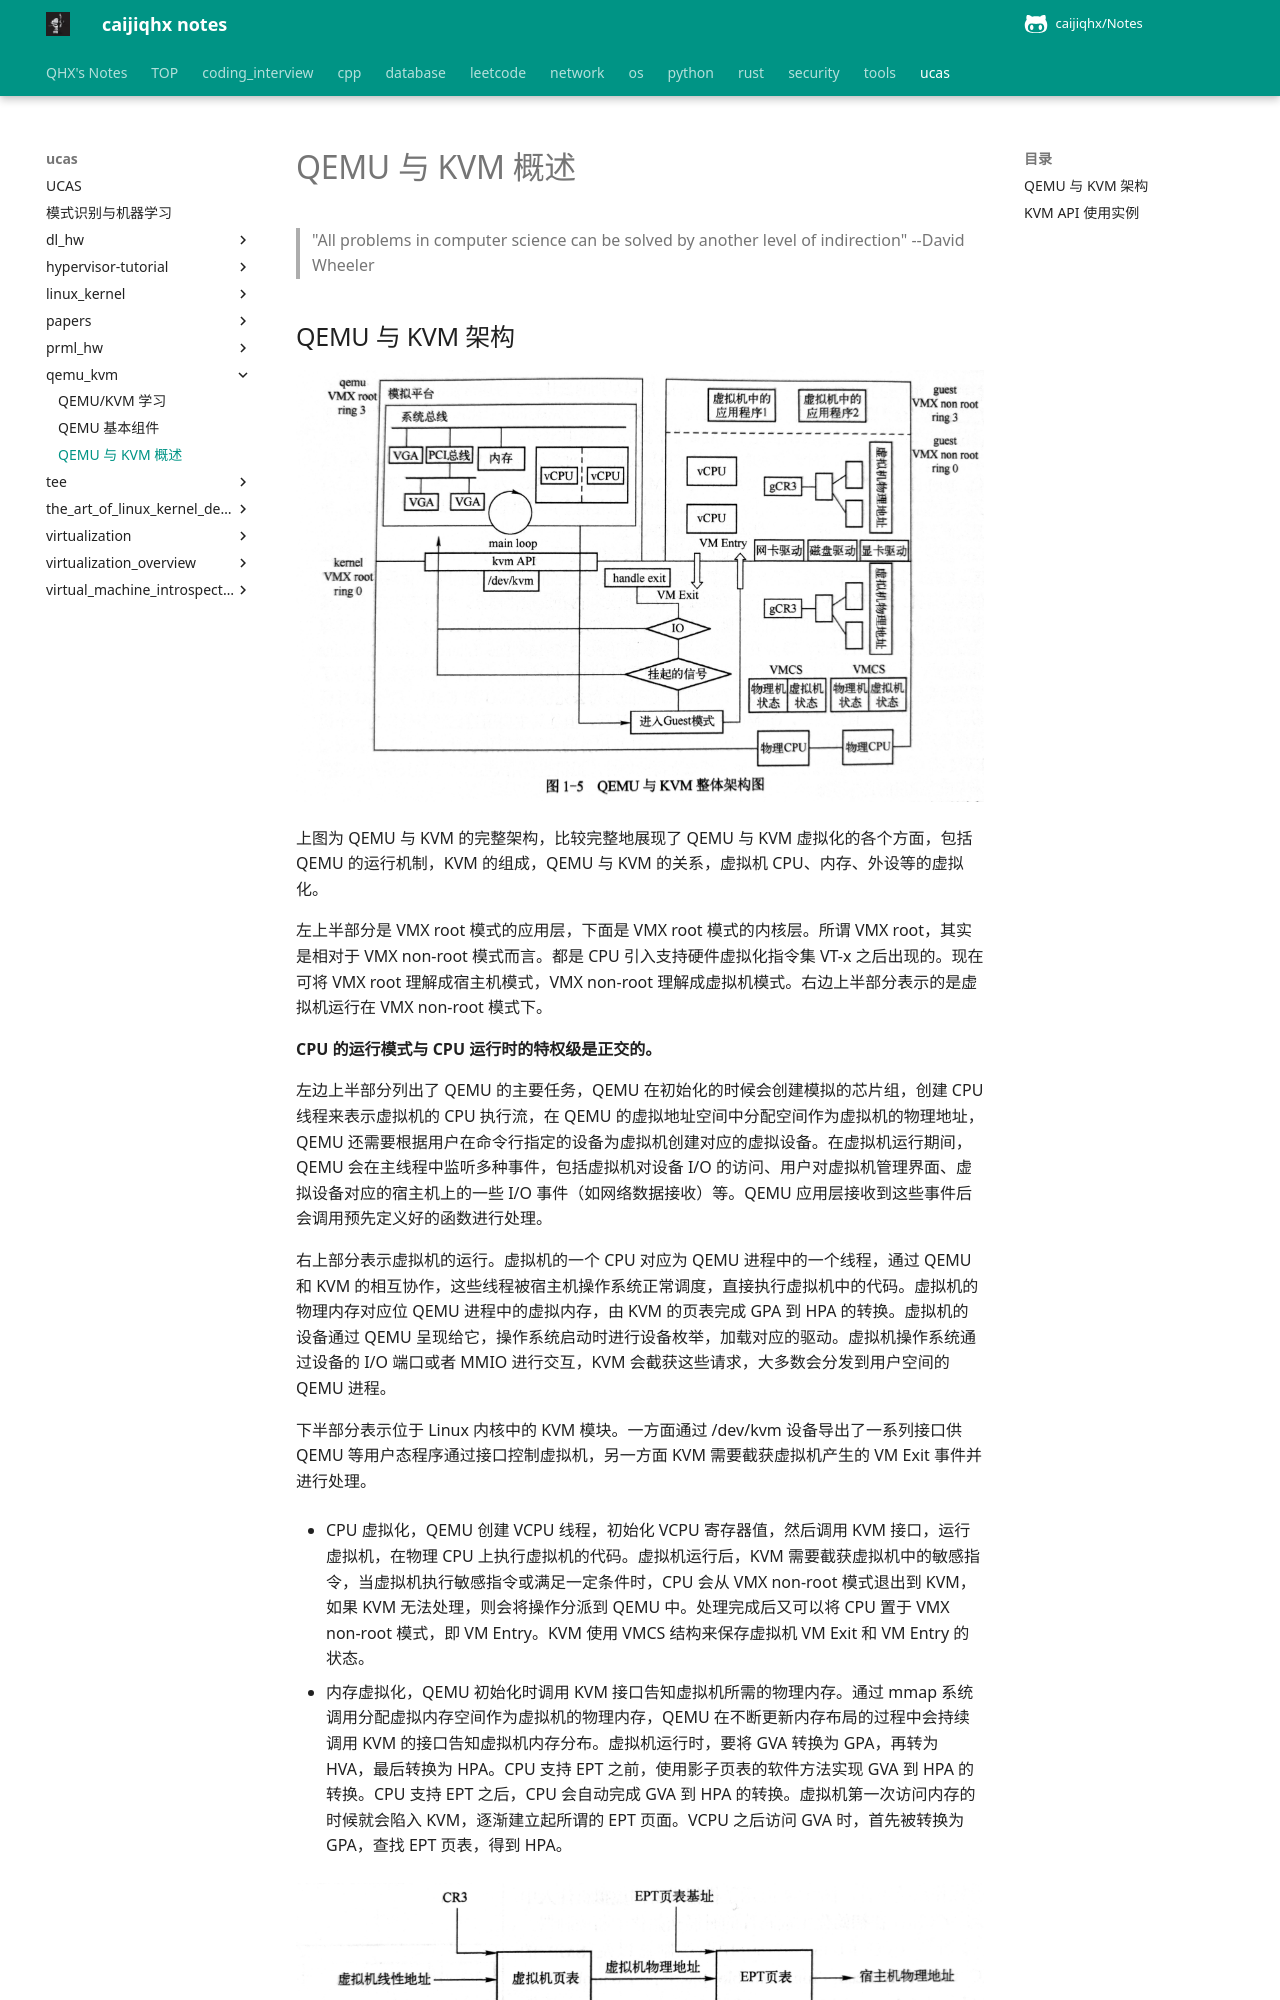

repository: caijiqhx/Notes · page: ucas/qemu_kvm/qemu_kvm_overview/index.html · generator: mkdocs

# QEMU 与 KVM 概述

> "All problems in computer science can be solved by another level of indirection" --David Wheeler

## QEMU 与 KVM 架构

![](qemu_architecture.jpg)

上图为 QEMU 与 KVM 的完整架构，比较完整地展现了 QEMU 与 KVM 虚拟化的各个方面，包括 QEMU 的运行机制，KVM 的组成，QEMU 与 KVM 的关系，虚拟机 CPU、内存、外设等的虚拟化。

左上半部分是 VMX root 模式的应用层，下面是 VMX root 模式的内核层。所谓 VMX root，其实是相对于 VMX non-root 模式而言。都是 CPU 引入支持硬件虚拟化指令集 VT-x 之后出现的。现在可将 VMX root 理解成宿主机模式，VMX non-root 理解成虚拟机模式。右边上半部分表示的是虚拟机运行在 VMX non-root 模式下。

**CPU 的运行模式与 CPU 运行时的特权级是正交的。**

左边上半部分列出了 QEMU 的主要任务，QEMU 在初始化的时候会创建模拟的芯片组，创建 CPU 线程来表示虚拟机的 CPU 执行流，在 QEMU 的虚拟地址空间中分配空间作为虚拟机的物理地址，QEMU 还需要根据用户在命令行指定的设备为虚拟机创建对应的虚拟设备。在虚拟机运行期间，QEMU 会在主线程中监听多种事件，包括虚拟机对设备 I/O 的访问、用户对虚拟机管理界面、虚拟设备对应的宿主机上的一些 I/O 事件（如网络数据接收）等。QEMU 应用层接收到这些事件后会调用预先定义好的函数进行处理。

右上部分表示虚拟机的运行。虚拟机的一个 CPU 对应为 QEMU 进程中的一个线程，通过 QEMU 和 KVM 的相互协作，这些线程被宿主机操作系统正常调度，直接执行虚拟机中的代码。虚拟机的物理内存对应位 QEMU 进程中的虚拟内存，由 KVM 的页表完成 GPA 到 HPA 的转换。虚拟机的设备通过 QEMU 呈现给它，操作系统启动时进行设备枚举，加载对应的驱动。虚拟机操作系统通过设备的 I/O 端口或者 MMIO 进行交互，KVM 会截获这些请求，大多数会分发到用户空间的 QEMU 进程。

下半部分表示位于 Linux 内核中的 KVM 模块。一方面通过 /dev/kvm 设备导出了一系列接口供 QEMU 等用户态程序通过接口控制虚拟机，另一方面 KVM 需要截获虚拟机产生的 VM Exit 事件并进行处理。

- CPU 虚拟化，QEMU 创建 VCPU 线程，初始化 VCPU 寄存器值，然后调用 KVM 接口，运行虚拟机，在物理 CPU 上执行虚拟机的代码。虚拟机运行后，KVM 需要截获虚拟机中的敏感指令，当虚拟机执行敏感指令或满足一定条件时，CPU 会从 VMX non-root 模式退出到 KVM，如果 KVM 无法处理，则会将操作分派到 QEMU 中。处理完成后又可以将 CPU 置于 VMX non-root 模式，即 VM Entry。KVM 使用 VMCS 结构来保存虚拟机 VM Exit 和 VM Entry 的状态。

- 内存虚拟化，QEMU 初始化时调用 KVM 接口告知虚拟机所需的物理内存。通过 mmap 系统调用分配虚拟内存空间作为虚拟机的物理内存，QEMU 在不断更新内存布局的过程中会持续调用 KVM 的接口告知虚拟机内存分布。虚拟机运行时，要将 GVA 转换为 GPA，再转为 HVA，最后转换为 HPA。CPU 支持 EPT 之前，使用影子页表的软件方法实现 GVA 到 HPA 的转换。CPU 支持 EPT 之后，CPU 会自动完成 GVA 到 HPA 的转换。虚拟机第一次访问内存的时候就会陷入 KVM，逐渐建立起所谓的 EPT 页面。VCPU 之后访问 GVA 时，首先被转换为 GPA，查找 EPT 页表，得到 HPA。

  ![](./ept.jpg)

- 设备虚拟化，QEMU 最多的代码就是设备模拟，其本质是要为虚拟机提供一个与物理设备接口完全一致的虚拟接口。虚拟机的操作系统与设备进行的数据交互或者由 QEMU 或 KVM 完成，或者由宿主机上对应的后端设备完成。QEMU 在初始化过程中会创建好模拟芯片组和必要的模拟设备，包括南北桥芯片、PCI 总线等总线系统，以及各种设备。QEMU 的命令行可以指定可选的设备以及设备配置项。最开始 QEMU 只有纯软件模拟，对设备寄存器的读写会陷入 KVM，进而到 QEMU 进行处理并模拟硬件行为。后来提出了 virtio 设备方案，virtio 是一类特殊的设备，没有对应的物理设备，需要虚拟机内部操作系统安装特殊的 virtio 驱动，相当于变成半虚拟化。最后又有了设备直通方案，将物理硬件直接挂到虚拟机上，直接交互，与设备直通经常一起使用的有设备的硬件虚拟化支持技术 SRIOV Single Root I/O Virtualization，它能将单个的物理硬件高效地虚拟出多个虚拟硬件。
